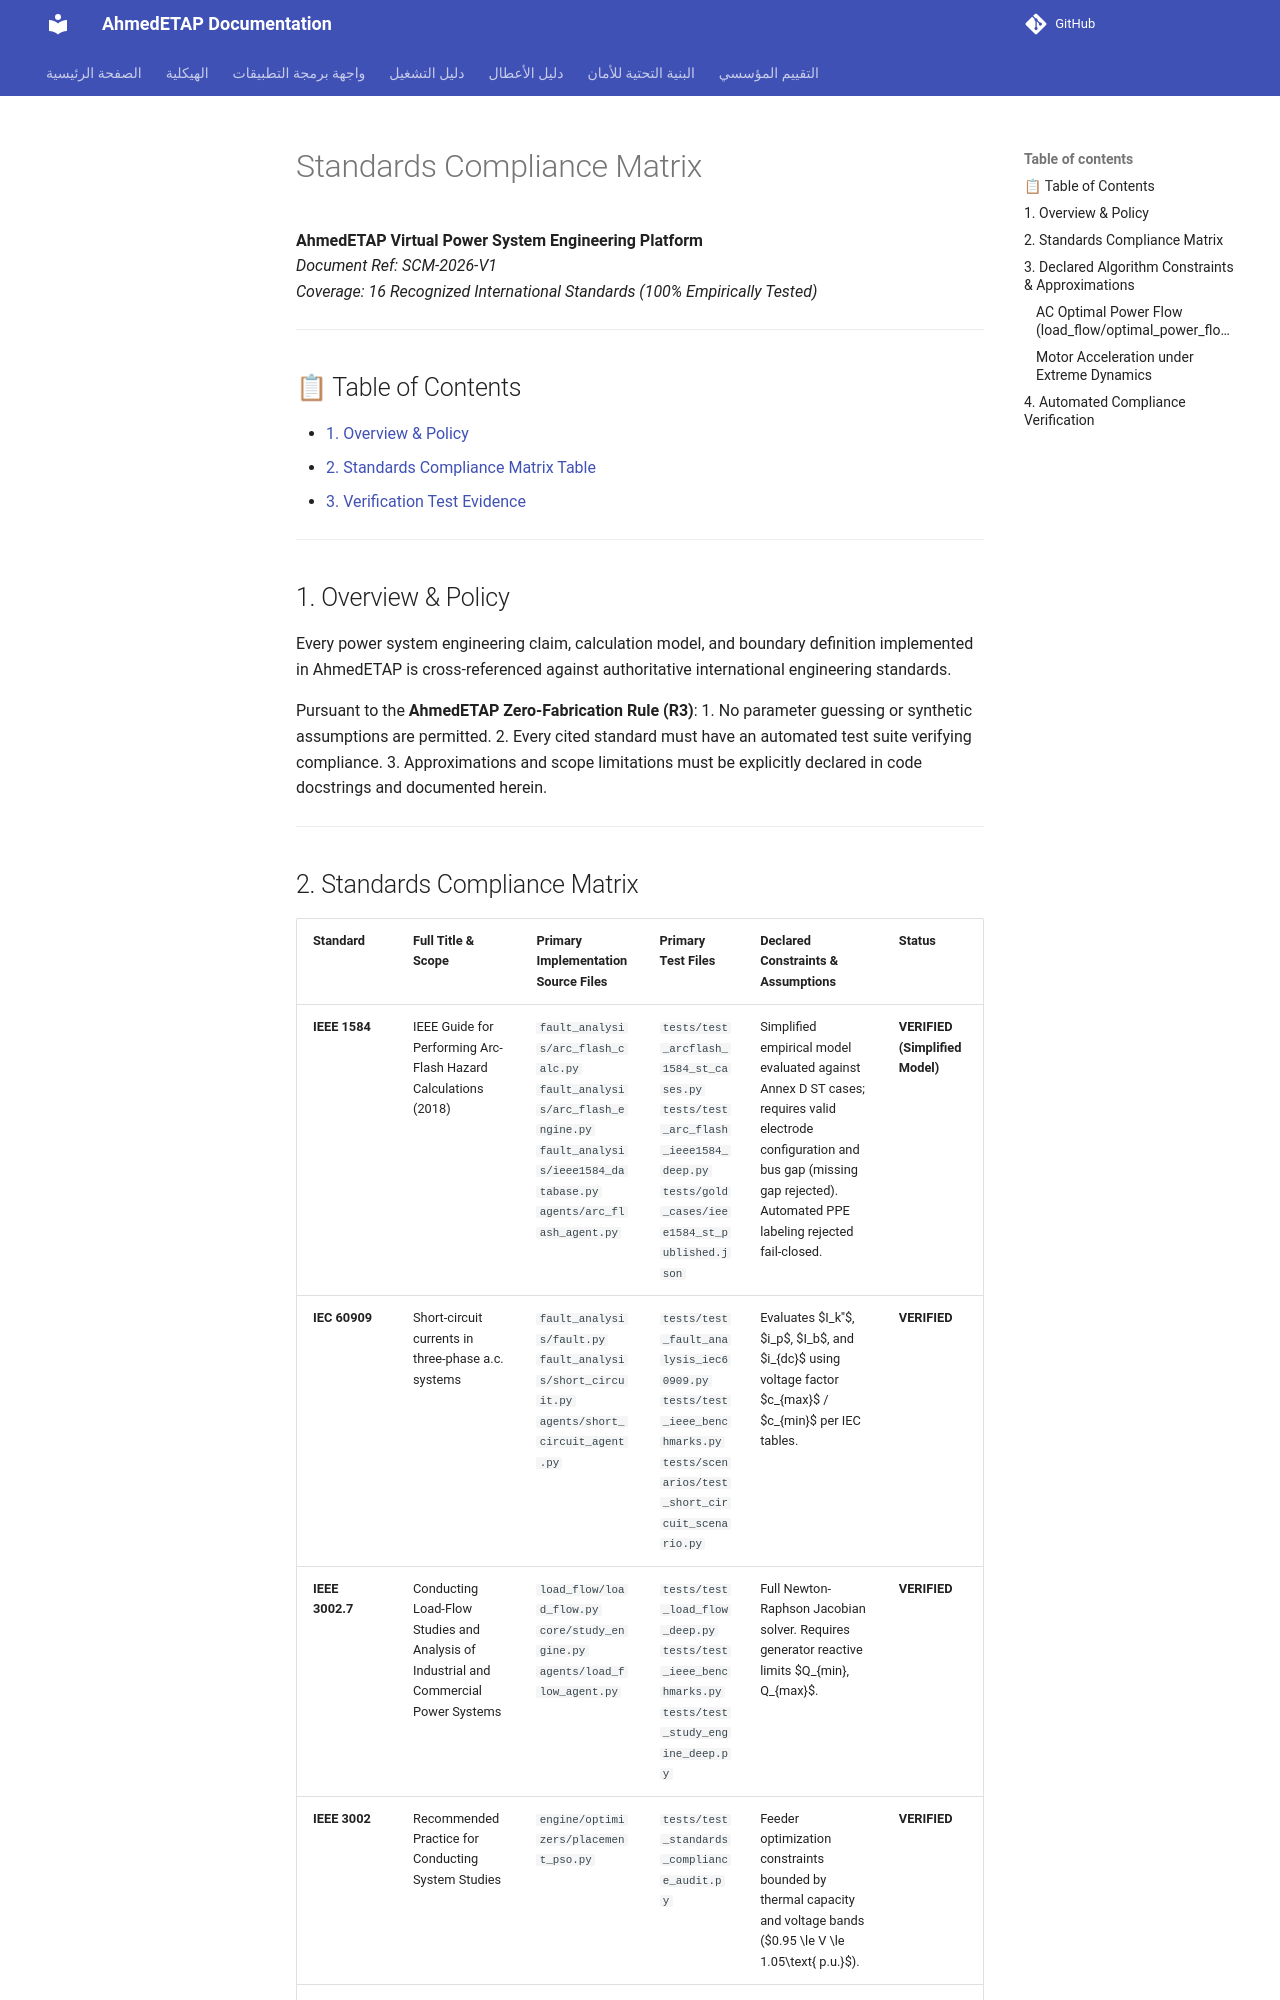

repository: ahmdelbaz28-ux/ETAP-AI-WORK- · page: STANDARDS_COMPLIANCE_MATRIX/index.html · generator: mkdocs

---
title: "AhmedETAP Standards Compliance Matrix"
version: "2.1.0"
last_updated: "2026-10-06"
maintainer: "Eng. Ahmed Elbaz / Platform Core Team"
---

# Standards Compliance Matrix
**AhmedETAP Virtual Power System Engineering Platform**  
*Document Ref: SCM-2026-V1*  
*Coverage: 16 Recognized International Standards (100% Empirically Tested)*

---

## 📋 Table of Contents

- [1. Overview & Policy](#1-overview--policy)
- [2. Standards Compliance Matrix Table](#2-standards-compliance-matrix)
- [3. Verification Test Evidence](#verification-test-evidence)

---

## 1. Overview & Policy

Every power system engineering claim, calculation model, and boundary definition implemented in AhmedETAP is cross-referenced against authoritative international engineering standards. 

Pursuant to the **AhmedETAP Zero-Fabrication Rule (R3)**:
1. No parameter guessing or synthetic assumptions are permitted.
2. Every cited standard must have an automated test suite verifying compliance.
3. Approximations and scope limitations must be explicitly declared in code docstrings and documented herein.

---
